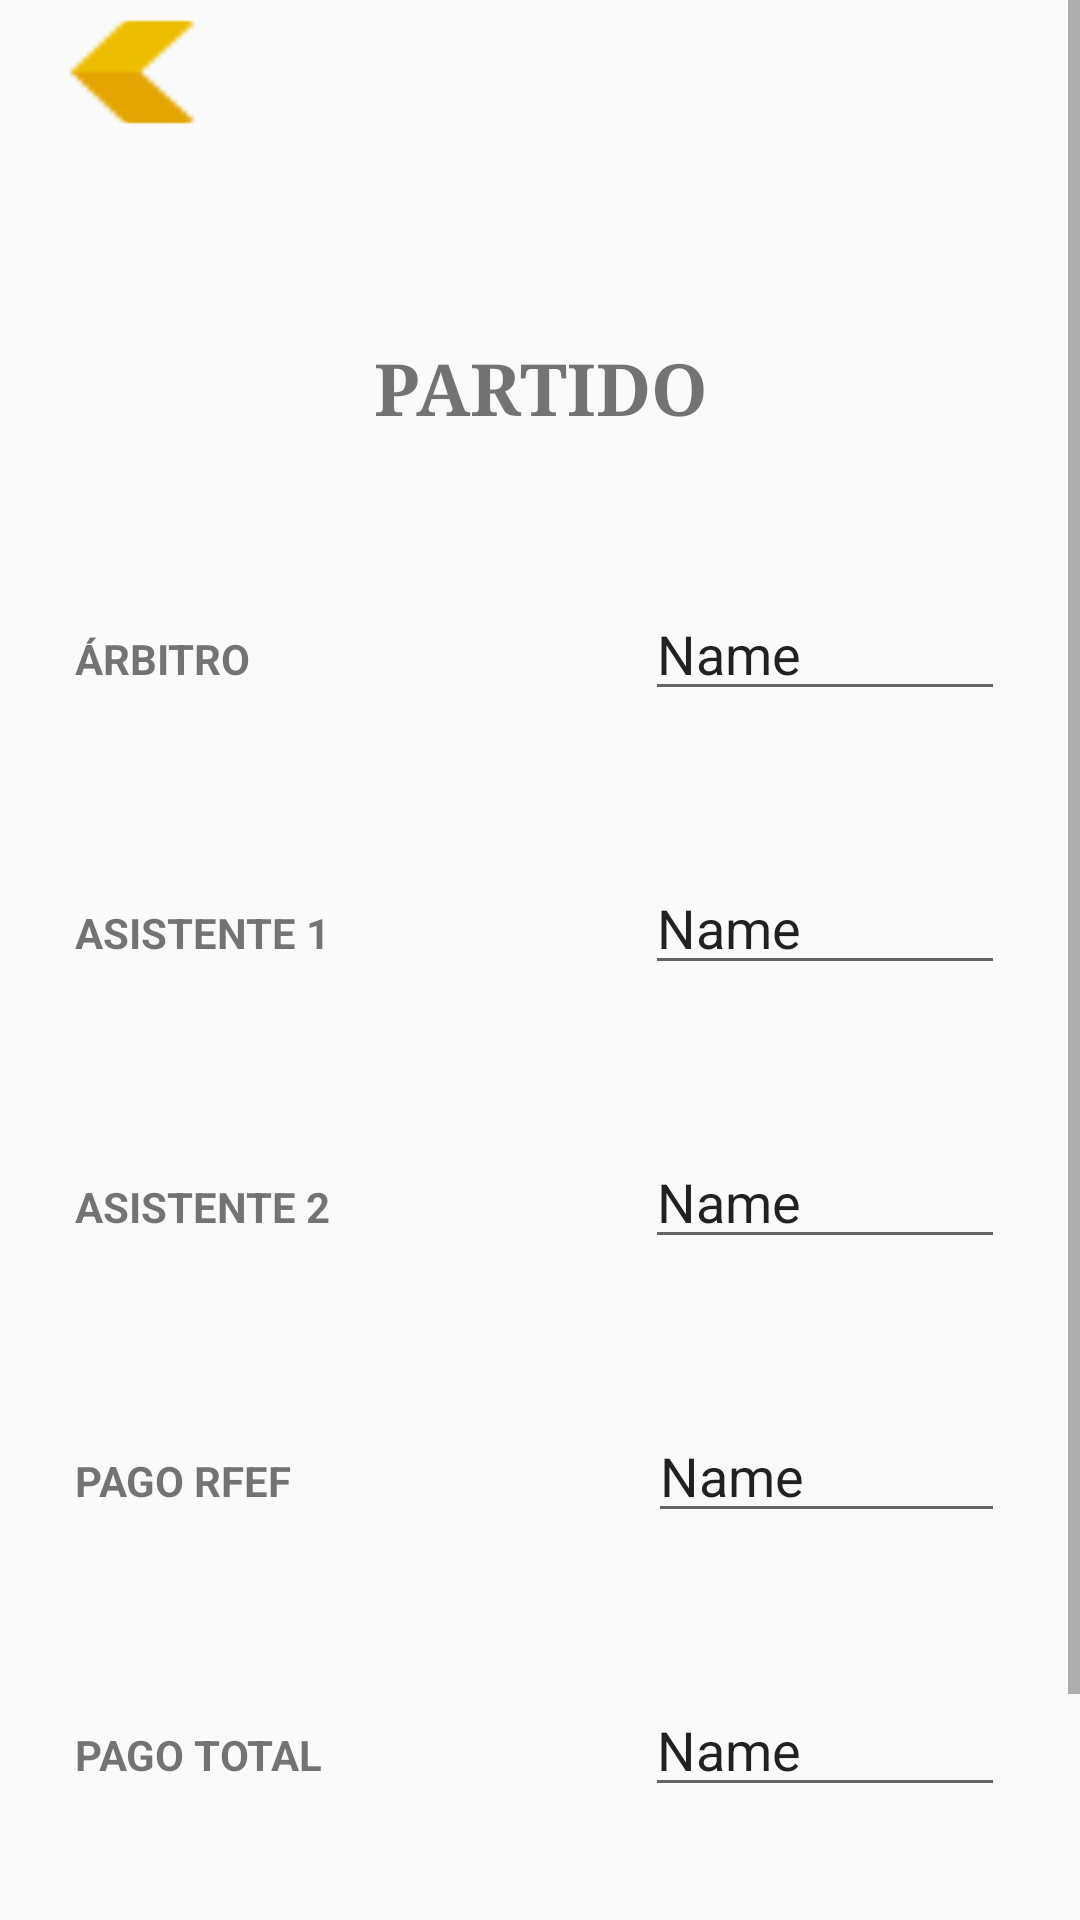

Produce the Android XML layout that renders to this screen, including the resource entries it uses.
<!-- AndroidManifest.xml: application theme Theme.AppCompat.Light.NoActionBar -->
<!-- res/layout/inforecibos.xml -->
<?xml version="1.0" encoding="utf-8"?>
<LinearLayout xmlns:android="http://schemas.android.com/apk/res/android"
    xmlns:app="http://schemas.android.com/apk/res-auto"
    xmlns:tools="http://schemas.android.com/tools"
    android:id="@+id/linearLayout2"
    android:layout_width="match_parent"
    android:layout_height="match_parent"
    android:orientation="vertical">


    <ScrollView
        android:layout_width="match_parent"
        android:layout_height="match_parent">

        <LinearLayout
            android:layout_width="match_parent"
            android:layout_height="wrap_content"
            android:orientation="vertical" >

            <LinearLayout
                android:id="@+id/linearLayout3"
                android:layout_width="wrap_content"
                android:layout_height="wrap_content">

                <Button
                    android:id="@+id/volverbtnRecibo"
                    android:layout_width="wrap_content"
                    android:layout_height="wrap_content"
                    android:background="@drawable/volveroro" />

                <ImageView
                    android:id="@+id/imagenestadio"
                    android:layout_width="wrap_content"
                    android:layout_height="88dp"
                    android:foregroundGravity="center"
                    android:scaleType="centerCrop"
                    tools:srcCompat="@drawable/fondorfef" />
            </LinearLayout>

            <LinearLayout
                android:layout_width="match_parent"
                android:layout_height="match_parent"
                android:layout_margin="25dp"
                android:layout_marginTop="5dp"
                android:orientation="horizontal">

                <TextView
                    android:id="@+id/partidotv"
                    android:layout_width="match_parent"
                    android:layout_height="wrap_content"
                    android:fontFamily="serif"
                    android:gravity="center_horizontal"
                    android:text="Partido"
                    android:textAllCaps="true"
                    android:textSize="24sp"
                    android:textStyle="bold" />
            </LinearLayout>

            <LinearLayout
                android:layout_width="match_parent"
                android:layout_height="match_parent"
                android:layout_margin="25dp"
                android:layout_marginTop="5dp"
                android:orientation="horizontal">

                <TextView
                    android:id="@+id/arbirecibotv"
                    android:layout_width="190dp"
                    android:layout_height="wrap_content"
                    android:text="ÁRBITRO"
                    android:textStyle="bold" />

                <EditText
                    android:id="@+id/pagoArbitro"
                    android:layout_width="wrap_content"
                    android:layout_height="wrap_content"
                    android:ems="10"
                    android:inputType="textPersonName"
                    android:text="Name" />

            </LinearLayout>

            <LinearLayout
                android:layout_width="match_parent"
                android:layout_height="match_parent"
                android:layout_margin="25dp"
                android:layout_marginTop="5dp"
                android:orientation="horizontal">

                <TextView
                    android:id="@+id/a1recibotv"
                    android:layout_width="190dp"
                    android:layout_height="wrap_content"
                    android:text="ASISTENTE 1"
                    android:textStyle="bold" />

                <EditText
                    android:id="@+id/pagoA1"
                    android:layout_width="wrap_content"
                    android:layout_height="wrap_content"
                    android:ems="10"
                    android:inputType="textPersonName"
                    android:text="Name" />

            </LinearLayout>

            <LinearLayout
                android:layout_width="match_parent"
                android:layout_height="match_parent"
                android:layout_margin="25dp"
                android:layout_marginTop="5dp"
                android:orientation="horizontal">

                <TextView
                    android:id="@+id/a2recibotv"
                    android:layout_width="190dp"
                    android:layout_height="wrap_content"
                    android:text="ASISTENTE 2"
                    android:textStyle="bold" />

                <EditText
                    android:id="@+id/pagoA2"
                    android:layout_width="wrap_content"
                    android:layout_height="wrap_content"
                    android:ems="10"
                    android:inputType="textPersonName"
                    android:text="Name" />

            </LinearLayout>

            <LinearLayout
                android:layout_width="match_parent"
                android:layout_height="match_parent"
                android:layout_margin="25dp"
                android:layout_marginTop="5dp"
                android:orientation="horizontal">

                <TextView
                    android:id="@+id/textView21"
                    android:layout_width="191dp"
                    android:layout_height="wrap_content"
                    android:text="PAGO RFEF"
                    android:textStyle="bold" />

                <EditText
                    android:id="@+id/pagoTotal"
                    android:layout_width="wrap_content"
                    android:layout_height="wrap_content"
                    android:ems="10"
                    android:inputType="textPersonName"
                    android:text="Name" />
            </LinearLayout>

            <LinearLayout
                android:layout_width="match_parent"
                android:layout_height="match_parent"
                android:layout_margin="25dp"
                android:layout_marginTop="5dp"
                android:orientation="horizontal">

                <TextView
                    android:id="@+id/textView22"
                    android:layout_width="190dp"
                    android:layout_height="wrap_content"
                    android:text="PAGO TOTAL"
                    android:textStyle="bold" />

                <EditText
                    android:id="@+id/pagoRFEF"
                    android:layout_width="wrap_content"
                    android:layout_height="wrap_content"
                    android:ems="10"
                    android:inputType="textPersonName"
                    android:text="Name" />
            </LinearLayout>

            <LinearLayout
                android:layout_width="match_parent"
                android:layout_height="match_parent"
                android:layout_margin="25dp"
                android:layout_marginTop="5dp"
                android:gravity="bottom"
                android:orientation="horizontal">

                <Button
                    android:id="@+id/guardarnuevocontacto"
                    android:layout_width="match_parent"
                    android:layout_height="wrap_content"
                    android:background="@color/design_default_color_error"
                    android:text="Eliminar Recibo"
                    android:textColor="#FFFFFF"
                    android:textSize="18sp"
                    android:textStyle="bold" />
            </LinearLayout>

        </LinearLayout>
    </ScrollView>


</LinearLayout>
<!-- resources referenced by this layout -->
<resources>
  <!-- drawable fondorfef: png bitmap (drawable-v24, 101358 bytes) -->
  <!-- drawable volveroro: png bitmap (drawable-v24, 748 bytes) -->
</resources>
